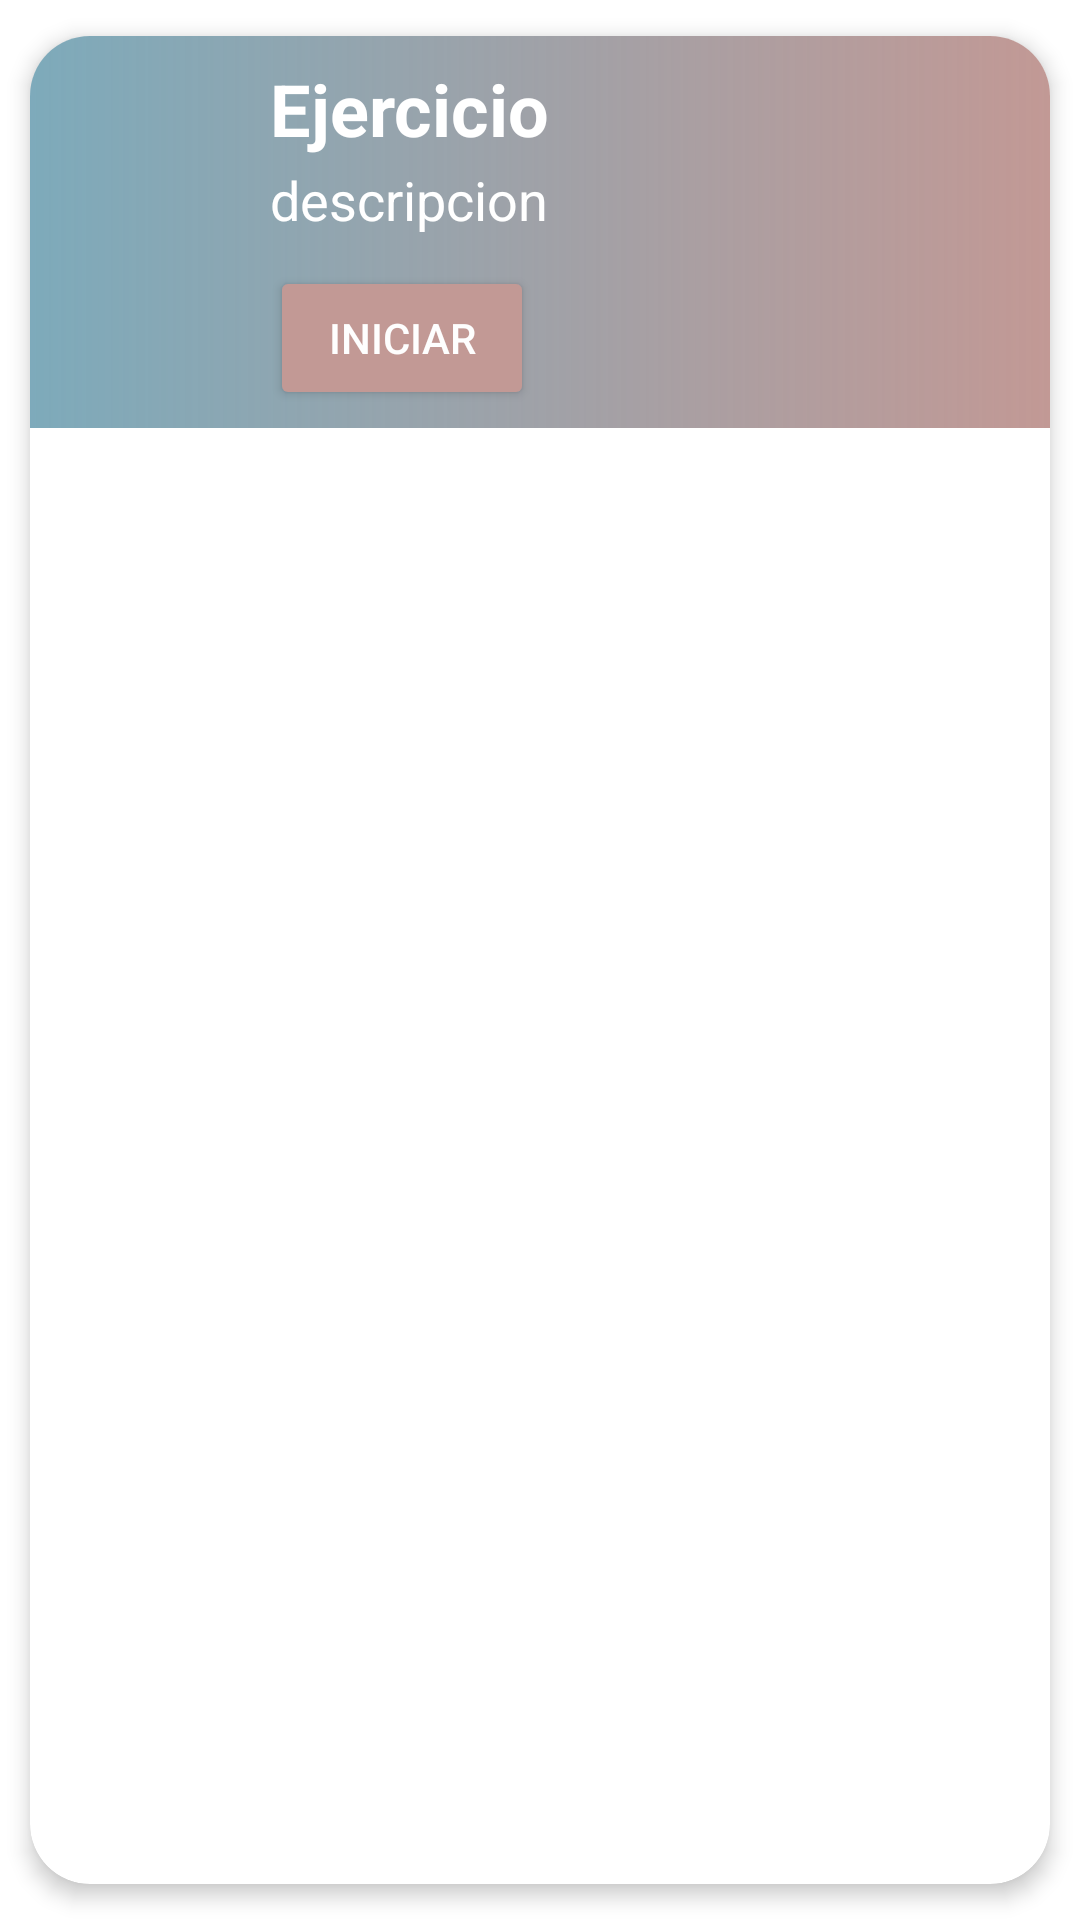

Layout XML and referenced resources for this Android screen:
<!-- AndroidManifest.xml: application theme Theme.Healthec -->
<!-- res/layout/list_element2.xml -->
<?xml version="1.0" encoding="utf-8"?>
<androidx.cardview.widget.CardView xmlns:android="http://schemas.android.com/apk/res/android"
    xmlns:app="http://schemas.android.com/apk/res-auto"
    xmlns:tools="http://schemas.android.com/tools"
    android:id="@+id/cv"
    android:layout_width="match_parent"
    android:layout_height="wrap_content"
    android:animateLayoutChanges="true"
    app:cardCornerRadius="20dp"
    app:cardElevation="4dp"
    app:cardUseCompatPadding="true">

    <LinearLayout
        android:layout_width="match_parent"
        android:layout_height="wrap_content"
        android:animateLayoutChanges="true"
        android:orientation="vertical">

        <RelativeLayout
            android:layout_width="match_parent"
            android:layout_height="wrap_content"
            android:background="@drawable/cardfondo"
            android:padding="6dp">

            <ImageView
                android:id="@+id/icon"
                android:layout_width="70dp"
                android:layout_height="70dp"
                android:layout_alignParentStart="true"
                android:layout_alignParentLeft="true"
                android:layout_centerVertical="true"
                android:layout_gravity="center"
                android:paddingLeft="14dp"
                android:paddingRight="14dp"></ImageView>

            <LinearLayout
                android:id="@+id/linearlayout"
                android:layout_width="wrap_content"
                android:layout_height="wrap_content"
                android:layout_alignParentTop="true"
                android:layout_marginStart="4dp"
                android:layout_marginLeft="4dp"
                android:layout_marginTop="2dp"
                android:layout_toEndOf="@+id/icon"
                android:layout_toRightOf="@+id/icon"
                android:orientation="vertical">

                <TextView
                    android:id="@+id/tvNombre"
                    android:layout_width="match_parent"
                    android:layout_height="wrap_content"
                    android:layout_marginBottom="2dp"
                    android:text="Ejercicio"
                    android:textColor="@color/white"
                    android:textSize="24sp"
                    android:textStyle="bold" />

                <TextView
                    android:id="@+id/descripcion"
                    android:layout_width="match_parent"
                    android:layout_height="wrap_content"
                    android:text="descripcion"
                    android:textColor="#FFFFFF"
                    android:textSize="18sp" />

                <Space
                    android:layout_width="match_parent"
                    android:layout_height="10dp" />

                <TableRow
                    android:layout_width="match_parent"
                    android:layout_height="match_parent">

                    <Button
                        android:id="@+id/btnIniciar"
                        android:layout_width="wrap_content"
                        android:layout_height="wrap_content"
                        android:backgroundTint="#C29995"
                        android:text="Iniciar"
                        android:textColor="#FEFEFE"
                        tools:ignore="TouchTargetSizeCheck" />

                </TableRow>

            </LinearLayout>

        </RelativeLayout>

    </LinearLayout>

</androidx.cardview.widget.CardView>
<!-- resources referenced by this layout -->
<resources>
  <!-- drawable cardfondo (drawable) -->
  <?xml version="1.0" encoding="utf-8"?>
  <shape xmlns:android="http://schemas.android.com/apk/res/android"
      android:shape="rectangle">
      <gradient
          android:type="linear"
          android:startColor="#AD40829A"
          android:endColor="#C29995"
          android:angle="0"/>
  </shape>
  <style name="Theme.Healthec" parent="Theme.MaterialComponents.DayNight.DarkActionBar">
          
          <item name="colorPrimary">@color/purple_500</item>
          <item name="colorPrimaryVariant">@color/purple_700</item>
          <item name="colorOnPrimary">@color/white</item>
          
          <item name="colorSecondary">@color/teal_200</item>
          <item name="colorSecondaryVariant">@color/teal_700</item>
          <item name="colorOnSecondary">@color/black</item>
          
          <item name="android:statusBarColor">?attr/colorPrimaryVariant</item>
          
      </style>
  <!-- not gathered from this repository: default colours our renderer supplied (Android Studio template values) -->
  <color name="purple_500">#FF6200EE</color>
  <color name="purple_700">#FF3700B3</color>
  <color name="teal_200">#FF03DAC5</color>
  <color name="teal_700">#FF018786</color>
  <color name="black">#FF000000</color>
  <color name="white">#FFFFFFFF</color>
</resources>
